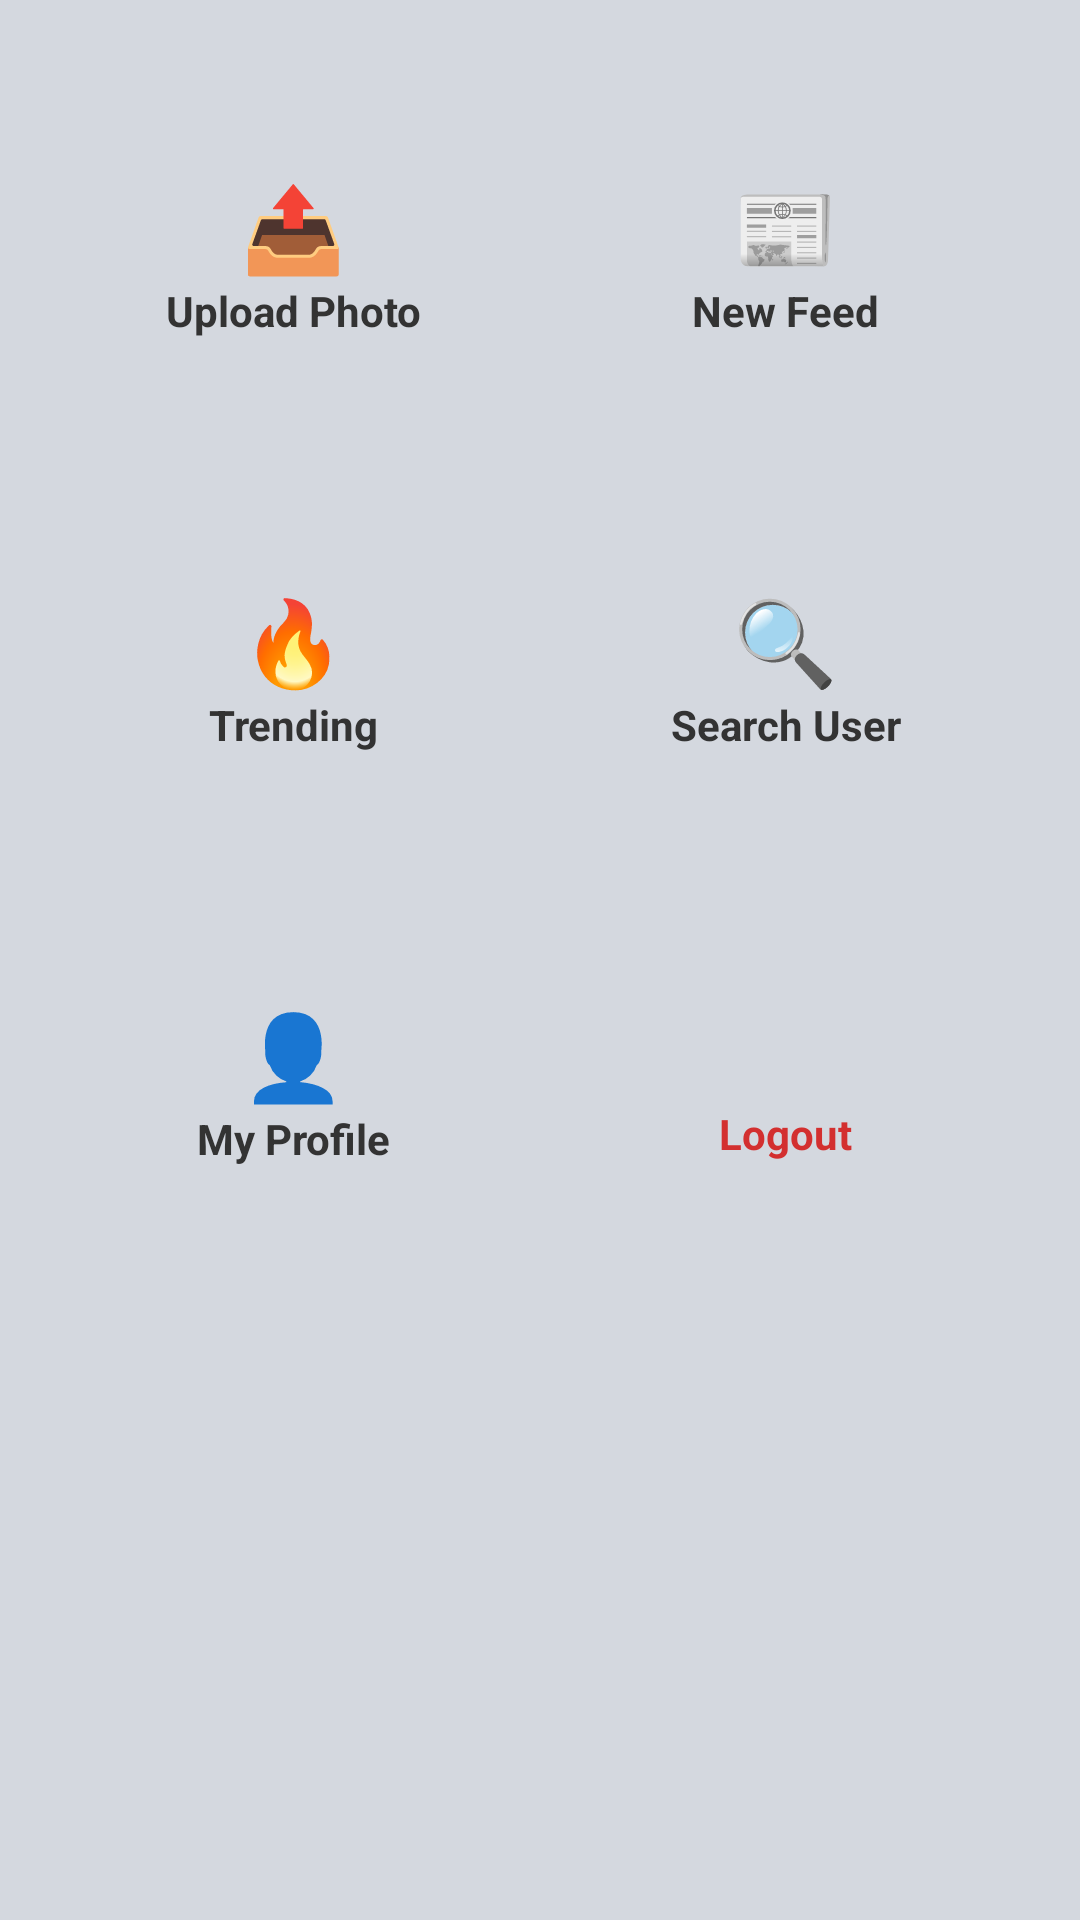

Layout XML and referenced resources for this Android screen:
<!-- AndroidManifest.xml: application theme Theme.ImageApp -->
<!-- res/layout/activity_temporary.xml -->
<?xml version="1.0" encoding="utf-8"?>
<GridLayout
    xmlns:android="http://schemas.android.com/apk/res/android"
    xmlns:app="http://schemas.android.com/apk/res-auto"
    xmlns:tools="http://schemas.android.com/tools"
    android:id="@+id/main"
    android:layout_width="match_parent"
    android:layout_height="match_parent"
    android:columnCount="2"
    android:background="#D4D8DF"
    android:padding="16dp"
    android:useDefaultMargins="true"
    tools:context=".TemporaryActivity">

    
    <LinearLayout
        android:layout_width="0dp"
        android:layout_height="130dp"
        android:layout_columnWeight="1"
        android:orientation="vertical"
        android:gravity="center"
        android:background="@drawable/card_bg"
        android:elevation="8dp"
        android:clickable="true"
        android:focusable="true"
        android:id="@+id/btnUploadPhoto">

        <TextView
            android:layout_height="wrap_content"
            android:layout_width="wrap_content"
            android:text="📤"
            android:textSize="28sp"/>

        <TextView
            android:layout_height="wrap_content"
            android:layout_width="wrap_content"
            android:text="Upload Photo"
            android:textSize="14sp"
            android:textStyle="bold"
            android:textColor="#333"/>
    </LinearLayout>

    
    <LinearLayout
        android:layout_width="0dp"
        android:layout_height="130dp"
        android:layout_columnWeight="1"
        android:orientation="vertical"
        android:gravity="center"
        android:background="@drawable/card_bg"
        android:elevation="8dp"
        android:clickable="true"
        android:focusable="true"
        android:id="@+id/btnFeed">

        <TextView
            android:layout_height="wrap_content"
            android:layout_width="wrap_content"
            android:text="📰"
            android:textSize="28sp"/>

        <TextView
            android:layout_height="wrap_content"
            android:layout_width="wrap_content"
            android:text="New Feed"
            android:textSize="14sp"
            android:textStyle="bold"
            android:textColor="#333"/>
    </LinearLayout>

    
    <LinearLayout
        android:layout_width="0dp"
        android:layout_height="130dp"
        android:layout_columnWeight="1"
        android:orientation="vertical"
        android:gravity="center"
        android:background="@drawable/card_bg"
        android:elevation="8dp"
        android:clickable="true"
        android:focusable="true"
        android:id="@+id/btnTrending">

        <TextView
            android:layout_height="wrap_content"
            android:layout_width="wrap_content"
            android:text="🔥"
            android:textSize="28sp"/>

        <TextView
            android:layout_height="wrap_content"
            android:layout_width="wrap_content"
            android:text="Trending"
            android:textSize="14sp"
            android:textStyle="bold"
            android:textColor="#333"/>
    </LinearLayout>

    
    <LinearLayout
        android:layout_width="0dp"
        android:layout_height="130dp"
        android:layout_columnWeight="1"
        android:orientation="vertical"
        android:gravity="center"
        android:background="@drawable/card_bg"
        android:elevation="8dp"
        android:clickable="true"
        android:focusable="true"
        android:id="@+id/btnSearchUser">

        <TextView
            android:layout_height="wrap_content"
            android:layout_width="wrap_content"
            android:text="🔍"
            android:textSize="28sp"/>

        <TextView
            android:layout_height="wrap_content"
            android:layout_width="wrap_content"
            android:text="Search User"
            android:textSize="14sp"
            android:textStyle="bold"
            android:textColor="#333"/>
    </LinearLayout>

    
    <LinearLayout
        android:layout_width="0dp"
        android:layout_height="130dp"
        android:layout_columnWeight="1"
        android:orientation="vertical"
        android:gravity="center"
        android:background="@drawable/card_bg"
        android:elevation="8dp"
        android:clickable="true"
        android:focusable="true"
        android:id="@+id/btnProfile">

        <TextView
            android:layout_height="wrap_content"
            android:layout_width="wrap_content"
            android:text="👤"
            android:textSize="28sp"/>

        <TextView
            android:layout_height="wrap_content"
            android:layout_width="wrap_content"
            android:text="My Profile"
            android:textSize="14sp"
            android:textStyle="bold"
            android:textColor="#333"/>
    </LinearLayout>

    
    <LinearLayout
        android:layout_width="0dp"
        android:layout_height="130dp"
        android:layout_columnWeight="1"
        android:orientation="vertical"
        android:gravity="center"
        android:background="@drawable/card_bg"
        android:elevation="8dp"
        android:clickable="true"
        android:focusable="true"
        android:id="@+id/btnLogout">

        <ImageView
            android:layout_width="34dp"
            android:layout_height="34dp"
            android:src="@drawable/logout"
            app:tint="#D32F2F" />

        <TextView
            android:layout_height="wrap_content"
            android:layout_width="wrap_content"
            android:text="Logout"
            android:textSize="14sp"
            android:textStyle="bold"
            android:textColor="#D32F2F"/>
    </LinearLayout>

</GridLayout>
<!-- resources referenced by this layout -->
<resources>
  <style name="Theme.ImageApp" parent="Theme.Material3.DayNight.NoActionBar">
  
          
          <item name="colorPrimary">#6750A4</item>
          <item name="colorOnPrimary">#FFFFFF</item>
  
          <item name="colorSecondary">#03DAC5</item>
          <item name="android:statusBarColor">?attr/colorPrimary</item>
  
      </style>
</resources>
